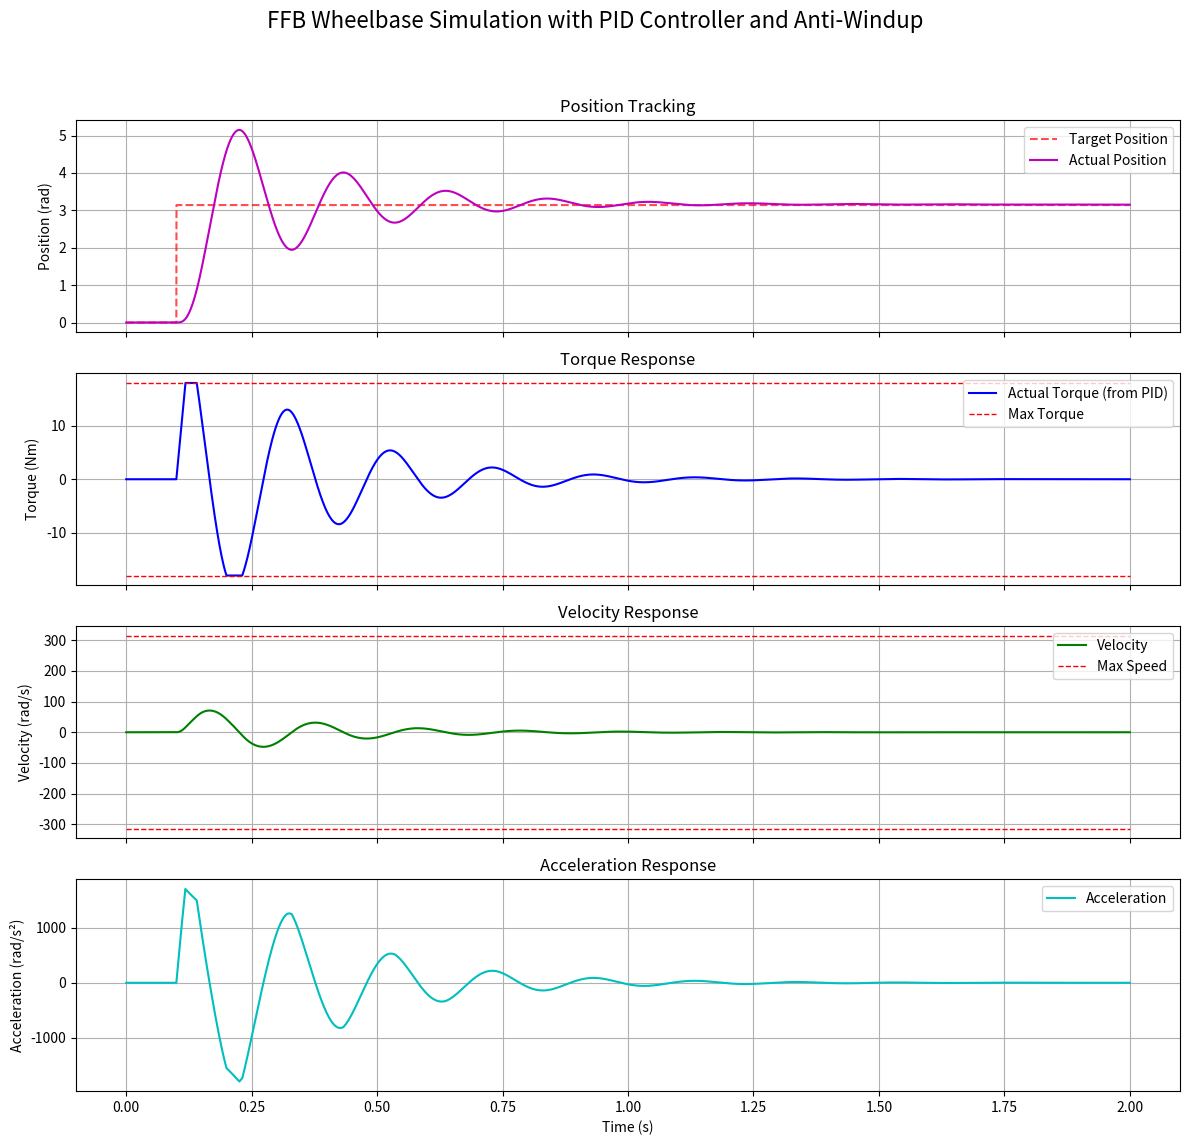

Python code for this plot:
import numpy as np
import matplotlib.pyplot as plt

def simulate_ffb_wheelbase_with_pid(
    # Wheelbase parameters
    max_torque=18.0,        # Maximum torque in Nm
    slew_rate=1000.0,       # Torque Slew Rate in Nm/s
    max_speed_rpm=3000.0,   # Maximum rotational speed in RPM
    inertia=0.01,           # Rotational inertia of motor and wheel in kg*m^2
    # PID Controller parameters
    Kp=10.0,                # Proportional gain
    Ki=10.0,                # Integral gain (A non-zero value is needed to see windup)
    Kd=0.1,                 # Derivative gain
    # Simulation parameters
    sim_time=2.0,           # Total simulation time in seconds
    dt=0.0001               # Simulation time step in seconds (10 kHz)
):
    """
    Simulates the physics of an FFB wheelbase with a PID position controller,
    including an anti-windup mechanism.
    """
    # --- 1. Initialization ---

    # Convert max speed from RPM to rad/s for calculations
    max_speed_rad_s = max_speed_rpm * (2 * np.pi) / 60.0

    # Create the time vector for the simulation
    t = np.arange(0, sim_time, dt)
    num_steps = len(t)

    # Initialize state arrays to store results at each time step
    torque = np.zeros(num_steps)
    velocity = np.zeros(num_steps)
    position = np.zeros(num_steps)
    acceleration = np.zeros(num_steps)

    # PID controller variables
    integral_error = 0.0
    last_error = 0.0

    # --- 2. Define Setpoint (Target Position) ---

    # We'll use a square wave for the target position.
    # The goal is to move to pi radians (180 degrees) at t=0.1s.
    target_position = np.zeros(num_steps)
    start_index = int(0.1 / dt)
    target_position[start_index:] = np.pi

    # --- 3. Simulation Loop ---

    for i in range(1, num_steps):
        # --- PID Controller Calculation ---

        # Calculate the error between the target position and the current position
        error = target_position[i] - position[i-1]

        # Calculate the derivative of the error (for damping)
        derivative_error = (error - last_error) / dt
        last_error = error

        # Calculate the desired torque from the PID controller
        # Note: The integral term is added *after* the anti-windup check below.
        pid_output_torque = (Kp * error) + (Ki * integral_error) + (Kd * derivative_error)

        # --- Torque Application (Slew Rate & Max Torque Limiting) ---

        # The actual torque cannot change instantly. It's limited by the slew rate.
        max_delta_torque = slew_rate * dt
        required_delta_torque = pid_output_torque - torque[i-1]
        actual_delta_torque = np.clip(required_delta_torque, -max_delta_torque, max_delta_torque)
        current_torque = torque[i-1] + actual_delta_torque

        # Clamp the final torque to the absolute maximum the wheelbase can produce.
        torque[i] = np.clip(current_torque, -max_torque, max_torque)
        
        # --- PID Anti-Windup (Conditional Integration) ---
        # Only accumulate integral error if the motor is NOT saturated at its max torque.
        # This prevents the integral term from "winding up" when the system can't respond,
        # which would otherwise cause a massive overshoot.
        if abs(torque[i]) < max_torque:
            integral_error += error * dt

        # --- Dynamics Calculation (Inertia and Max Speed) ---

        # The effective torque decreases as the motor approaches its max speed (Back-EMF).
        speed_factor = max(0, 1 - abs(velocity[i-1]) / max_speed_rad_s)
        effective_torque = torque[i] * speed_factor

        # Newton's second law for rotation: α = τ / J
        angular_acceleration = effective_torque / inertia
        acceleration[i] = angular_acceleration

        # Integrate acceleration to get velocity
        velocity[i] = velocity[i-1] + angular_acceleration * dt

        # Integrate velocity to get position
        position[i] = position[i-1] + velocity[i] * dt

    # --- 4. Plotting Results ---

    fig, (ax1, ax2, ax3, ax4) = plt.subplots(4, 1, figsize=(12, 12), sharex=True)
    fig.suptitle('FFB Wheelbase Simulation with PID Controller and Anti-Windup', fontsize=16)

    # Plot 1: Position vs. Time
    ax1.plot(t, target_position, 'r--', label='Target Position', alpha=0.7)
    ax1.plot(t, position, 'm-', label='Actual Position')
    ax1.set_ylabel('Position (rad)')
    ax1.set_title('Position Tracking')
    ax1.legend()
    ax1.grid(True)

    # Plot 2: Torque vs. Time
    ax2.plot(t, torque, 'b-', label='Actual Torque (from PID)')
    ax2.hlines(y=max_torque, xmin=np.min(t), xmax=np.max(t), linewidth=1, colors='r', linestyles='--', label='Max Torque')
    ax2.hlines(y=-max_torque, xmin=np.min(t), xmax=np.max(t), linewidth=1, colors='r', linestyles='--')
    ax2.set_ylabel('Torque (Nm)')
    ax2.set_title('Torque Response')
    ax2.legend()
    ax2.grid(True)

    # Plot 3: Velocity vs. Time
    ax3.plot(t, velocity, 'g-', label='Velocity')
    ax3.hlines(y=max_speed_rad_s, xmin=np.min(t), xmax=np.max(t), linewidth=1, colors='r', linestyles='--', label='Max Speed')
    ax3.hlines(y=-max_speed_rad_s, xmin=np.min(t), xmax=np.max(t), linewidth=1, colors='r', linestyles='--')
    ax3.set_ylabel('Velocity (rad/s)')
    ax3.set_title('Velocity Response')
    ax3.legend()
    ax3.grid(True)

    # Plot 4: Acceleration vs. Time
    ax4.plot(t, acceleration, 'c-', label='Acceleration')
    ax4.set_xlabel('Time (s)')
    ax4.set_ylabel('Acceleration (rad/s²)')
    ax4.set_title('Acceleration Response')
    ax4.legend()
    ax4.grid(True)

    plt.tight_layout(rect=[0, 0.03, 1, 0.95])
    plt.show()

# You can run the simulation and tune the PID gains here.
# Try adjusting Kp, Ki, and Kd to see how they affect the response.
simulate_ffb_wheelbase_with_pid()